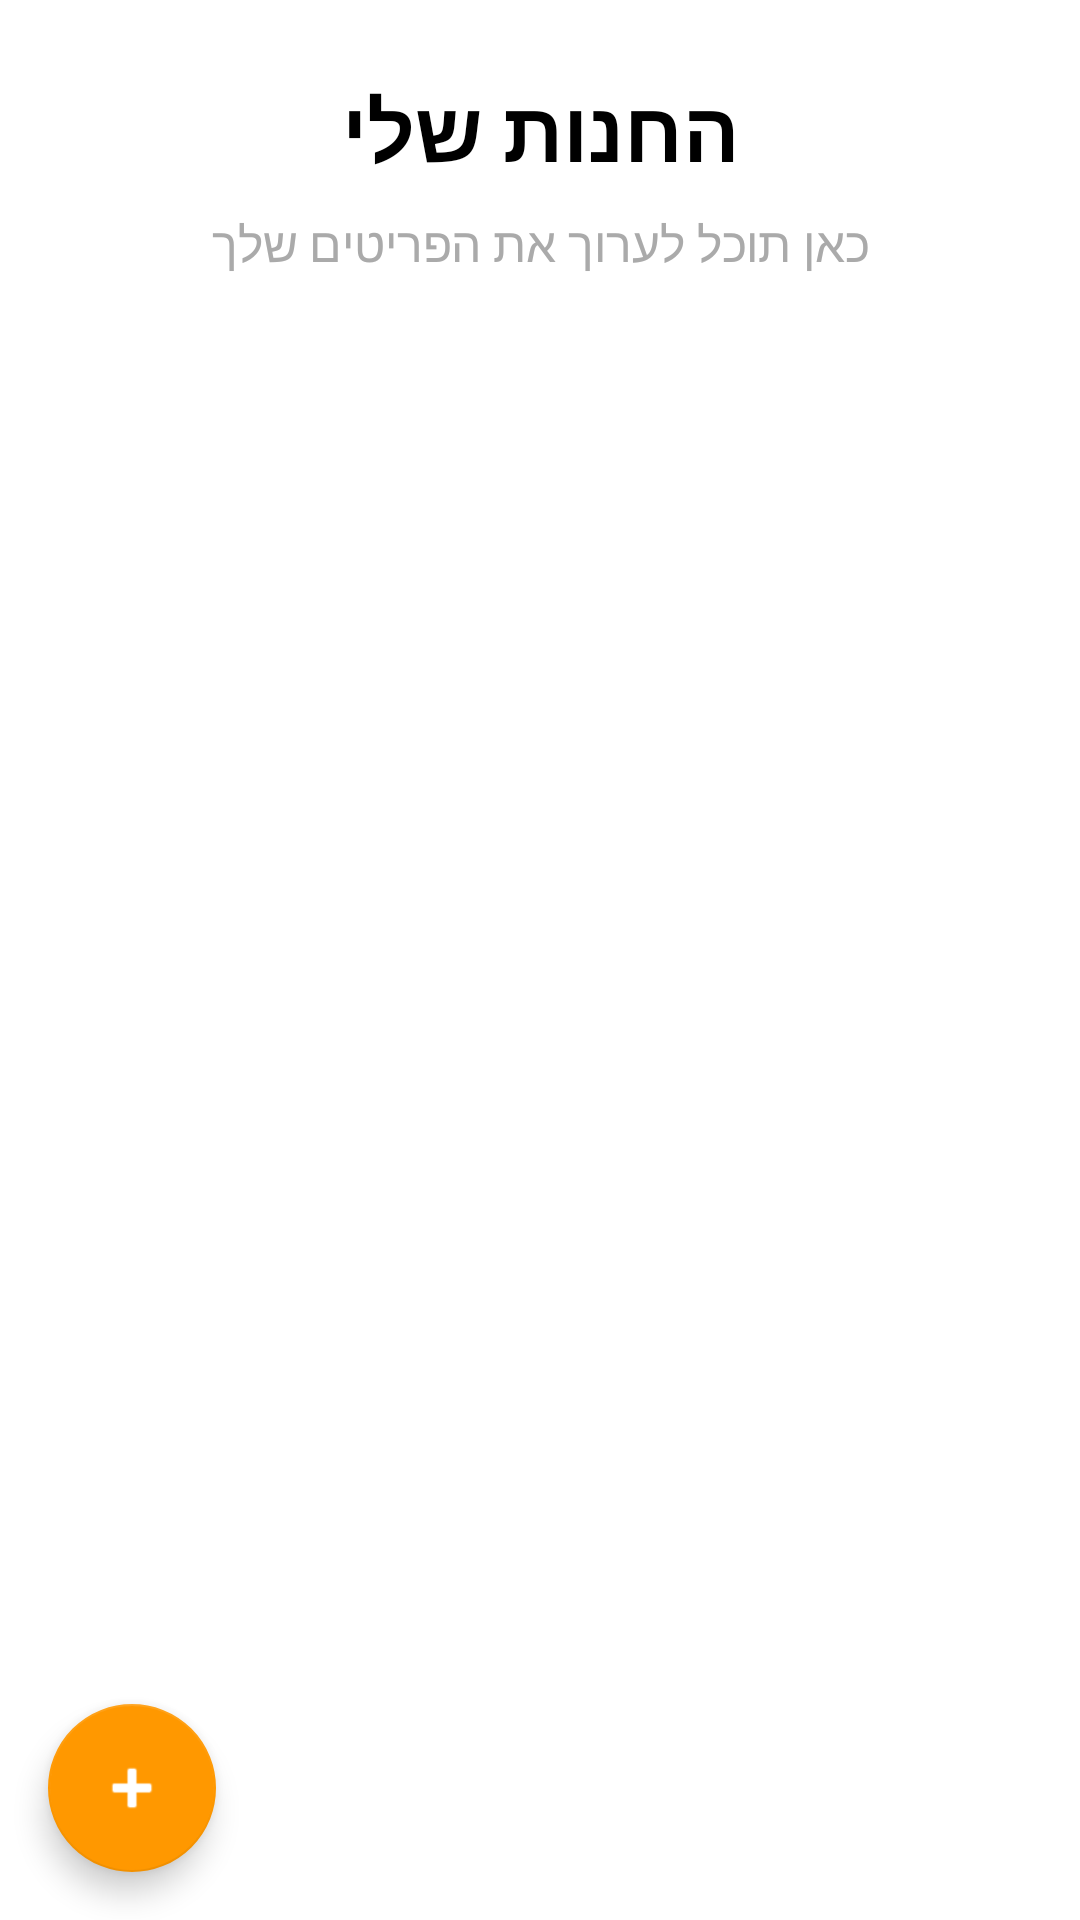

Android layout source for this screen:
<!-- AndroidManifest.xml: application theme Theme.Lirans2341Project -->
<!-- res/layout/activity_my_shop.xml -->
<?xml version="1.0" encoding="utf-8"?>
<androidx.constraintlayout.widget.ConstraintLayout xmlns:android="http://schemas.android.com/apk/res/android"
    xmlns:app="http://schemas.android.com/apk/res-auto"
    xmlns:tools="http://schemas.android.com/tools"
    android:id="@+id/main"
    android:layout_width="match_parent"
    android:layout_height="match_parent"
    android:background="@android:color/white"
    tools:context=".screen.MyShopActivity">

    <TextView
        android:id="@+id/my_shop_title"
        android:layout_width="wrap_content"
        android:layout_height="wrap_content"
        android:layout_marginTop="24dp"
        android:text="החנות שלי"
        android:textSize="28sp"
        android:textStyle="bold"
        android:textColor="@android:color/black"
        app:layout_constraintEnd_toEndOf="parent"
        app:layout_constraintStart_toStartOf="parent"
        app:layout_constraintTop_toTopOf="parent" />

    <TextView
        android:id="@+id/my_shop_subtitle"
        android:layout_width="wrap_content"
        android:layout_height="wrap_content"
        android:layout_marginTop="8dp"
        android:text="כאן תוכל לערוך את הפריטים שלך"
        android:textSize="16sp"
        android:textColor="@android:color/darker_gray"
        app:layout_constraintEnd_toEndOf="parent"
        app:layout_constraintStart_toStartOf="parent"
        app:layout_constraintTop_toBottomOf="@id/my_shop_title" />

    <androidx.recyclerview.widget.RecyclerView
        android:id="@+id/rv_items_list"
        android:layout_width="0dp"
        android:layout_height="0dp"
        android:layout_marginTop="16dp"
        android:clipToPadding="false"
        android:padding="8dp"
        app:layout_constraintBottom_toBottomOf="parent"
        app:layout_constraintEnd_toEndOf="parent"
        app:layout_constraintStart_toStartOf="parent"
        app:layout_constraintTop_toBottomOf="@id/my_shop_subtitle"
        tools:listitem="@layout/item_item" />

    <com.google.android.material.floatingactionbutton.FloatingActionButton
        android:id="@+id/fab_add_item"
        android:layout_width="wrap_content"
        android:layout_height="wrap_content"
        android:layout_margin="16dp"
        android:contentDescription="הוסף פריט חדש"
        android:src="@android:drawable/ic_input_add"
        app:layout_constraintBottom_toBottomOf="parent"
        app:layout_constraintEnd_toEndOf="parent" />
</androidx.constraintlayout.widget.ConstraintLayout>
<!-- res/layout/item_item.xml (included above) -->
<?xml version="1.0" encoding="utf-8"?>
<LinearLayout xmlns:android="http://schemas.android.com/apk/res/android"
    xmlns:tools="http://schemas.android.com/tools"
    android:layout_width="match_parent"
    android:layout_height="wrap_content"
    android:gravity="center_vertical"
    android:orientation="horizontal"
    android:padding="16dp">

    <ImageView
        android:id="@+id/item_image_view"
        android:layout_width="64dp"
        android:layout_height="64dp"
        android:contentDescription="Item Image"
        tools:srcCompat="@tools:sample/backgrounds/scenic" />

    <TextView
        android:id="@+id/item_name_text_view"
        android:layout_width="wrap_content"
        android:layout_height="wrap_content"
        android:text="Item Name"
        android:paddingStart="16dp"
        tools:text="@tools:sample/last_names" />

    <TextView
        android:id="@+id/food_quantity_text_view"
        android:layout_width="wrap_content"
        android:layout_height="wrap_content"
        android:paddingStart="16dp"
        tools:text="Quantity: 1" />
</LinearLayout>
<!-- resources referenced by this layout -->
<resources>
  <style name="Theme.Lirans2341Project" parent="Theme.YAD0" />
  <style name="Theme.YAD0" parent="Theme.MaterialComponents.DayNight.DarkActionBar">
          
          <item name="colorPrimary">@color/primary</item>
          <item name="colorPrimaryVariant">@color/primary_dark</item>
          <item name="colorOnPrimary">@color/white</item>
          
          
          <item name="colorSecondary">@color/secondary</item>
          <item name="colorSecondaryVariant">@color/secondary_dark</item>
          <item name="colorOnSecondary">@color/white</item>
          
          
          <item name="android:statusBarColor">?attr/colorPrimaryVariant</item>
          
          
          <item name="android:textColorPrimary">@color/text_primary</item>
          <item name="android:textColorSecondary">@color/text_secondary</item>
          
          
          <item name="android:colorBackground">@color/background</item>
          <item name="colorSurface">@color/surface</item>
          
          
          <item name="android:layoutDirection">rtl</item>
          <item name="android:textDirection">rtl</item>
          
          
          <item name="materialButtonStyle">@style/Widget.App.Button</item>
          <item name="materialCardViewStyle">@style/Widget.App.CardView</item>
          <item name="textInputStyle">@style/Widget.App.TextInputLayout</item>
      </style>
  <color name="primary">#2196F3</color>
  <color name="primary_dark">#1976D2</color>
  <color name="white">#FFFFFFFF</color>
  <color name="secondary">#FF9800</color>
  <color name="secondary_dark">#F57C00</color>
  <color name="text_primary">#212121</color>
  <color name="text_secondary">#757575</color>
  <color name="background">#FAFAFA</color>
  <color name="surface">#FFFFFF</color>
  <style name="Widget.App.Button" parent="Widget.MaterialComponents.Button">
          <item name="android:textColor">@color/white</item>
          <item name="backgroundTint">@color/primary</item>
          <item name="cornerRadius">8dp</item>
          <item name="android:paddingStart">24dp</item>
          <item name="android:paddingEnd">24dp</item>
          <item name="android:paddingTop">12dp</item>
          <item name="android:paddingBottom">12dp</item>
      </style>
  <style name="Widget.App.CardView" parent="Widget.MaterialComponents.CardView">
          <item name="cardElevation">4dp</item>
          <item name="cardCornerRadius">12dp</item>
          <item name="cardBackgroundColor">@color/card_background</item>
          <item name="contentPadding">16dp</item>
      </style>
  <style name="Widget.App.TextInputLayout" parent="Widget.MaterialComponents.TextInputLayout.OutlinedBox">
          <item name="boxStrokeColor">@color/primary</item>
          <item name="hintTextColor">@color/primary</item>
          <item name="android:textColorHint">@color/text_hint</item>
          <item name="boxCornerRadiusTopStart">8dp</item>
          <item name="boxCornerRadiusTopEnd">8dp</item>
          <item name="boxCornerRadiusBottomStart">8dp</item>
          <item name="boxCornerRadiusBottomEnd">8dp</item>
      </style>
  <color name="card_background">#FFFFFF</color>
  <color name="text_hint">#BDBDBD</color>
</resources>
